Run: headless pygame with SDL's dummy video driver; simulated clock (each Clock.tick advances the game by its frame time, no real sleeping); random seed 0; keys injected as events and as key.get_pressed() state; no mouse input.
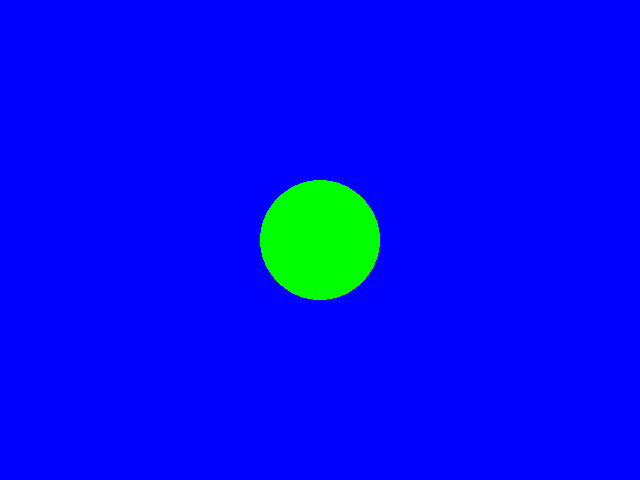
Frame 1 of 4 · flips 1–60 · no input
Frame 2 of 4 · flips 61–180 · tapped SPACE, RETURN · held RIGHT (→), D · screen unchanged from frame 1, image omitted
Frame 3 of 4 · flips 181–300 · held DOWN (↓), S · screen unchanged from frame 2, image omitted
Frame 4 of 4 · flips 301–420 · held LEFT (←), A, UP (↑), W · screen unchanged from frame 3, image omitted

The pygame program that drew these frames:

# I - Import and Initialize - Start IDEA
import pygame
pygame.init()
# D - Display configuration
screen = pygame.display.set_mode((640, 480))
pygame.display.set_caption("Hello, world!")
# E - Entities (just background for now)
background = pygame.Surface(screen.get_size())
background = background.convert()
background.fill((0, 0, 255))



# A - Action (broken into ALTER steps)
# A - Assign values to key variables
clock = pygame.time.Clock()
# L - Loop
keepGoing = True
while keepGoing:
# T - Timer to set frame rate
    clock.tick(30)
# E - Event handling
    for event in pygame.event.get():
        if event.type == pygame.QUIT:
            keepGoing = False
# R - Refresh display
    screen.blit(background, (0, 0))

    circle = pygame.draw.circle(screen, (0, 255, 0), (320, 240), 60)


    keys = pygame.key.get_pressed()
    if keys[pygame.K_LEFT]:
        circle 
        

        

    
    pygame.display.flip()
# Close the game window , set the X
pygame.quit()
